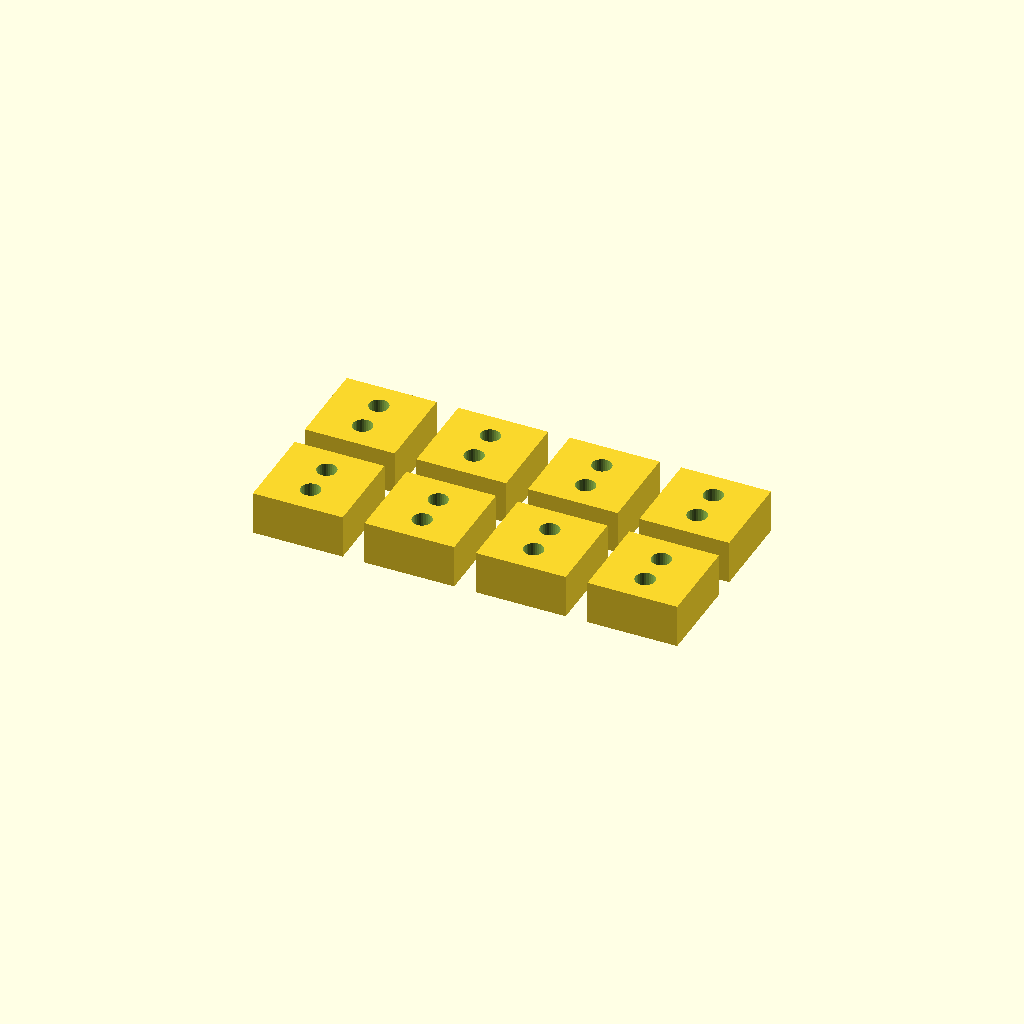
Cell 1 — every parameter at its default value.
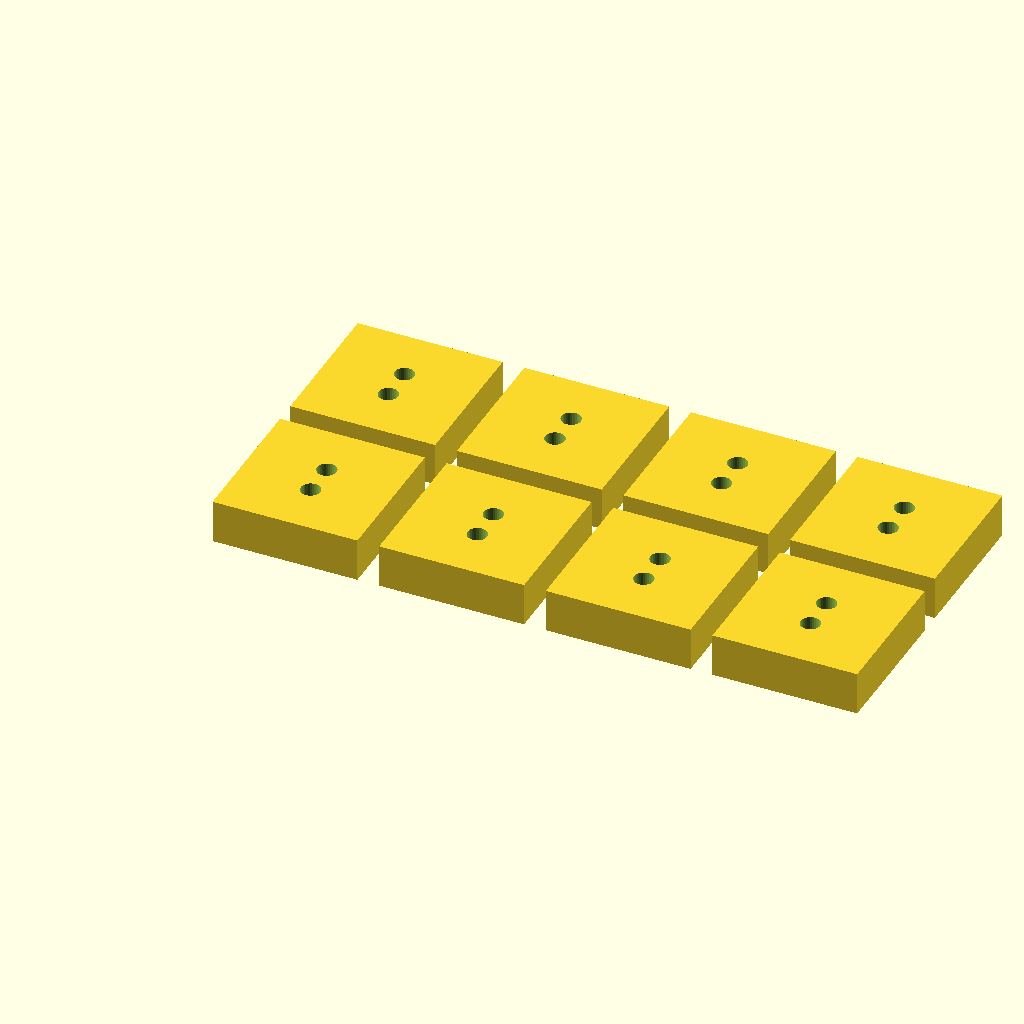
Cell 2 — CELL_W set to 25.4, the other parameters unchanged.
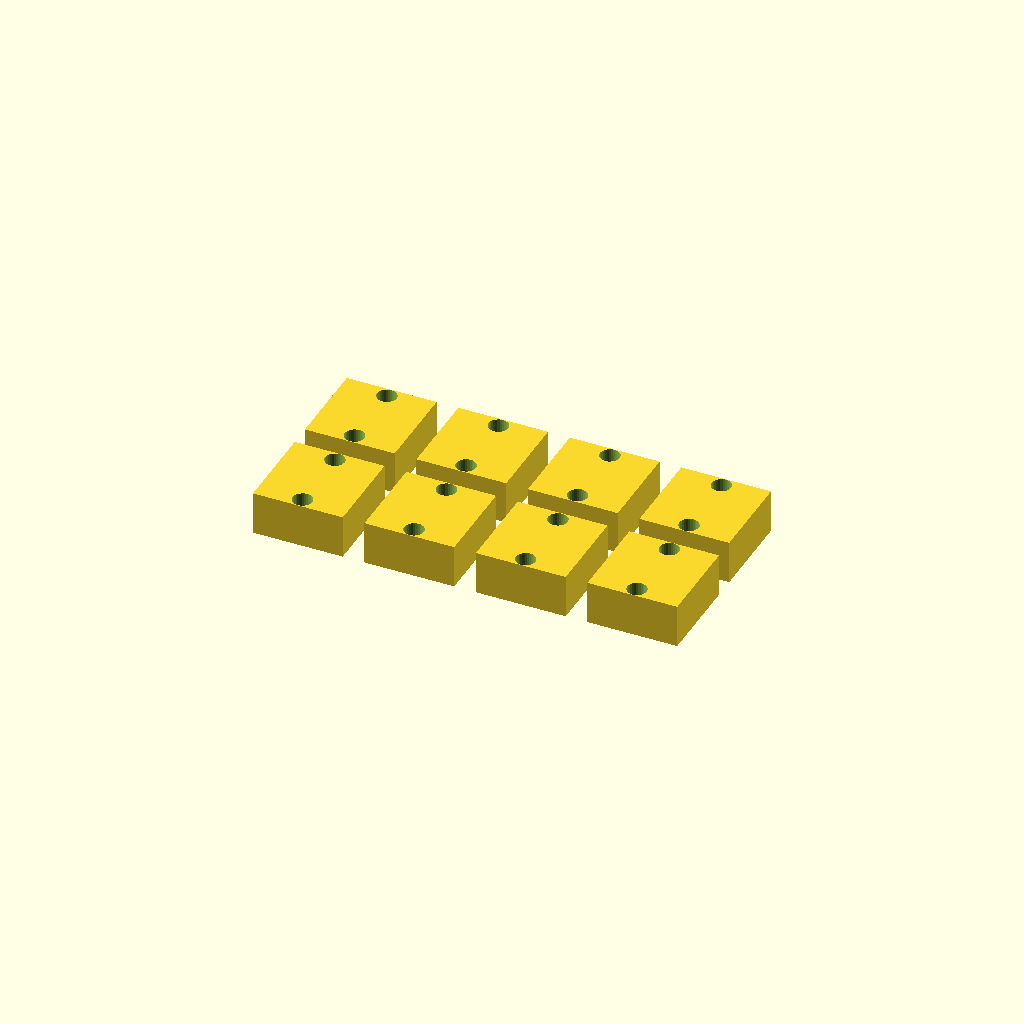
Cell 3 — HOLE_GAP set to 16, the other parameters unchanged.
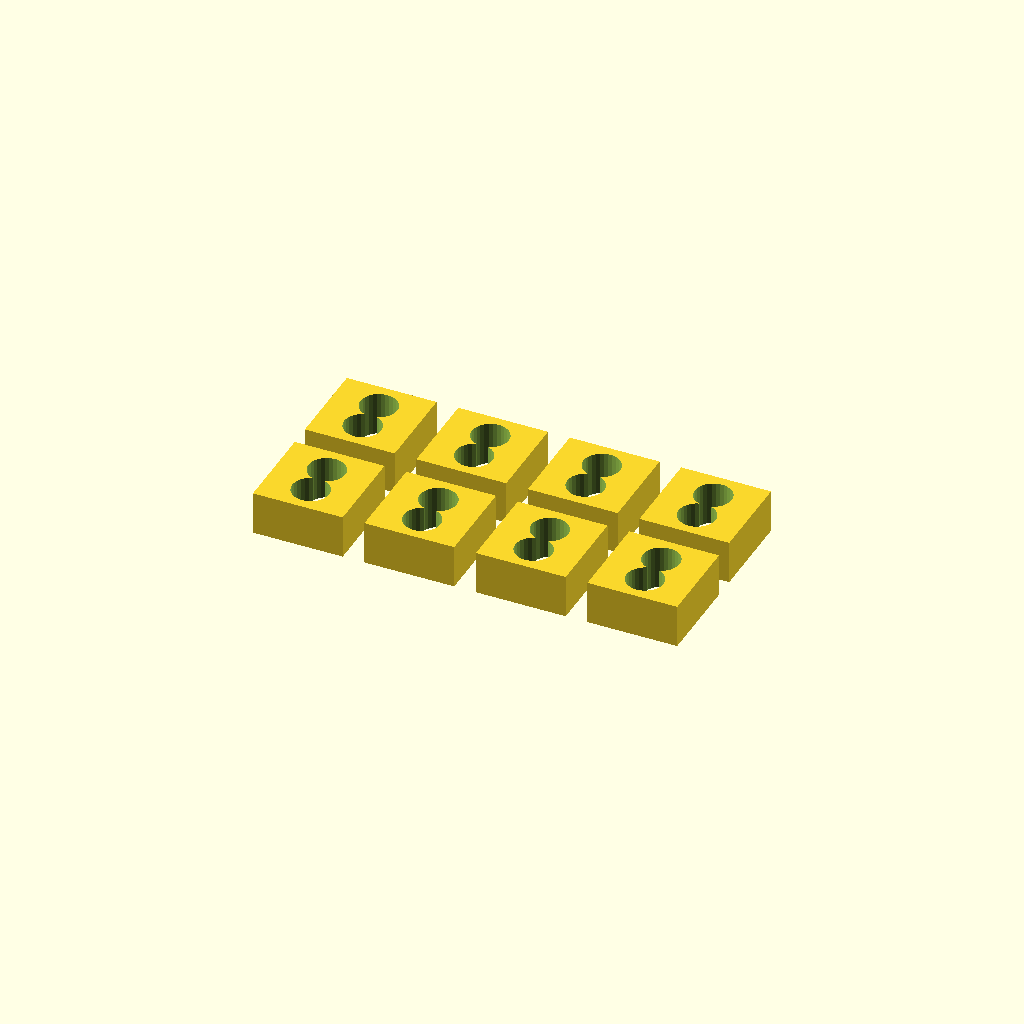
Cell 4: the same model with BOLT_D = 8.
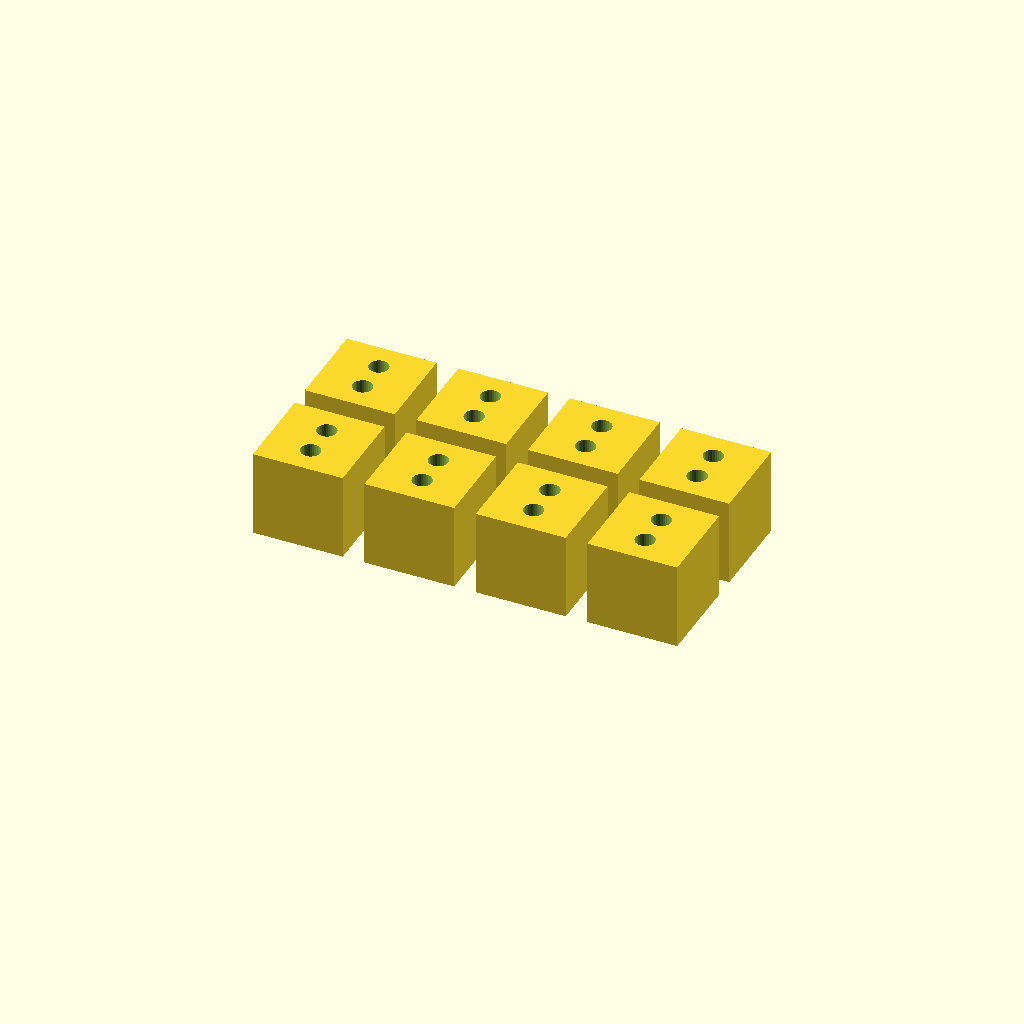
Cell 5: the same model with GAP_HEIGHT = 20.
All cells are drawn from one camera (rotation 55°, 0°, 25°, orthographic, colour scheme Cornfield), so only the parameter changes between them.
Source of the model, hawker prototype 2/archive/spacer.scad:
// Stock Clock — the only part you need to print.
//
// It is a block with two holes. You need 8 of them: two per slot.
// Both the fixed-end and the load-end spacer are this same part, so there is
// nothing to keep track of.
//
// HOW TO USE THIS FILE — no CAD experience needed:
//   1. Install OpenSCAD (free, openscad.org).
//   2. Open this file.
//   3. Measure your load cell when it arrives. Change the four numbers below.
//      Nothing else in the file needs touching.
//   4. Press F5 to look at it. Press F6 to build it properly.
//   5. File > Export > Export as STL. Slice and print 8.
//
// PRINT SETTINGS: no supports, 4 perimeters, 40% infill. These carry the whole
// weight of a basin of vegetables, so do not print them at 10% infill.

// ── MEASURE YOUR LOAD CELL, THEN CHANGE THESE FOUR NUMBERS ───────────────
CELL_W     = 12.7;  // width of the metal bar (callipers, or the spec sheet)
HOLE_GAP   = 8;     // centre-to-centre between the TWO holes at ONE end
BOLT_D     = 4;     // the bolt you are using: 4 for M4, 5 for M5
GAP_HEIGHT = 10;    // air under the free end so it can bend. 10 is safe.
// ─────────────────────────────────────────────────────────────────────────

// Everything below is worked out from the four numbers above.

BLOCK = CELL_W + 8;        // a bit wider than the cell so it seats flat
HOLE  = BOLT_D + 0.5;      // printed holes come out undersize; this is the slop

module spacer() {
    difference() {
        translate([-BLOCK / 2, -BLOCK / 2, 0])
            cube([BLOCK, BLOCK, GAP_HEIGHT]);

        // two bolt holes, straight through
        for (y = [-HOLE_GAP / 2, HOLE_GAP / 2])
            translate([0, y, -1])
                cylinder(d = HOLE, h = GAP_HEIGHT + 2, $fn = 30);
    }
}

// Laid out as a printable plate of 8. Delete the loop and leave a bare
// spacer() if your slicer would rather arrange them itself.
for (i = [0:3], j = [0:1])
    translate([i * (BLOCK + 5), j * (BLOCK + 5), 0]) spacer();

// ponytail: a plain block, not a bracket that hugs the cell. A hugging bracket
// has to match one exact load cell; this one works with whatever arrives, and
// the bolts do the locating. Print a single one first and check it before
// committing to all 8.
Customizer parameters (derived from the source; name, type, default, range or options):
CELL_W: number, default 12.7
HOLE_GAP: number, default 8
BOLT_D: number, default 4
GAP_HEIGHT: number, default 10
